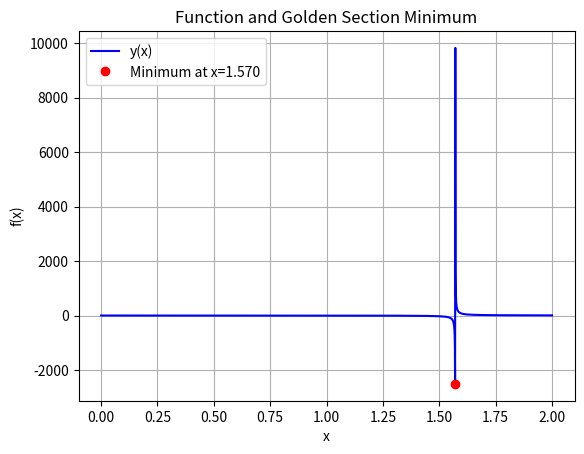

Generate this figure with matplotlib:
import math
import numpy as np
import matplotlib.pyplot as plt

extremum = []


# noinspection PyBroadException
def f(x):
    return math.sin(x) ** 2 - 2 * math.tan(x)  # math.asin(x)**2


def find_x(epsilon: int, section: list[int | float]):
    _a = section[0]
    _b = section[1]
    _x = []
    while _a <= _b:
        _x.append(_a)
        _a += epsilon
    return _x

def golden_section(user_func, _a, _b, eps):
    l = _b - _a
    while l>=eps:
        x1 = _a + 0.381966 * l
        x2 = _a + 0.618034 * l
        y1 = user_func(x1)
        y2 = user_func(x2)
        if y1 < y2:
            _b = x2
        else:
            _a = x1
        l = _b - _a
    return _a

a, b, eps = 0, 2, 0.001
result = round(golden_section(f, a, b, eps), 2)
result_y = f(result)
x = find_x(eps, [a, b])
y = [f(i) for i in x]

plt.plot(x, y, 'b-', label='y(x)')
plt.plot( result, result_y, 'ro', label=f'Minimum at x={result:.3f}')
plt.title('Function and Golden Section Minimum')
plt.xlabel('x')
plt.ylabel('f(x)')
plt.grid(True)
plt.legend()
plt.show()

